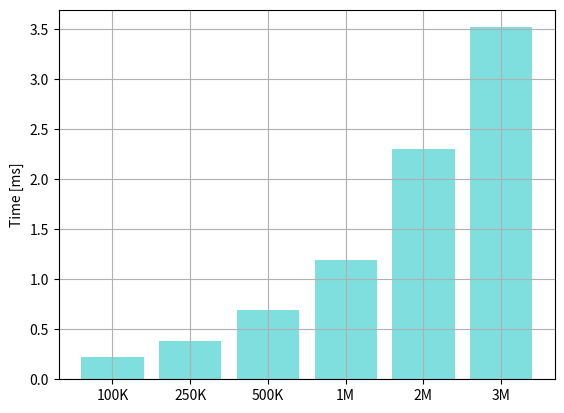

Reproduce this figure in Python.
import matplotlib.pyplot as plt
import numpy as np

x = 			['100K',		'250K', 		'500K', 		'1M', 			'2M',			'3M']
metadata_seg =	[0.00022338724,	0.0003873657,	0.0006900537,	0.0011906843,	0.0023003223,	0.0035183781]

fig, ax = plt.subplots(1)
y = np.array(metadata_seg)*1000
y_pos = np.arange(len(y))
ax.bar(y_pos, y, align='center', alpha=0.5, color='c')

ax.set_xticks(y_pos)
ax.set_xticklabels(x)
ax.set_ylabel('Time [ms]')

########################################

# y = mulRoiSeg
# ax2.bar(y_pos, y, align='center', alpha=0.5, color='c')

# ax2.set_xticks(y_pos)
# ax2.set_xticklabels(x)

ax.grid()
# ax2.grid()

plt.show()
